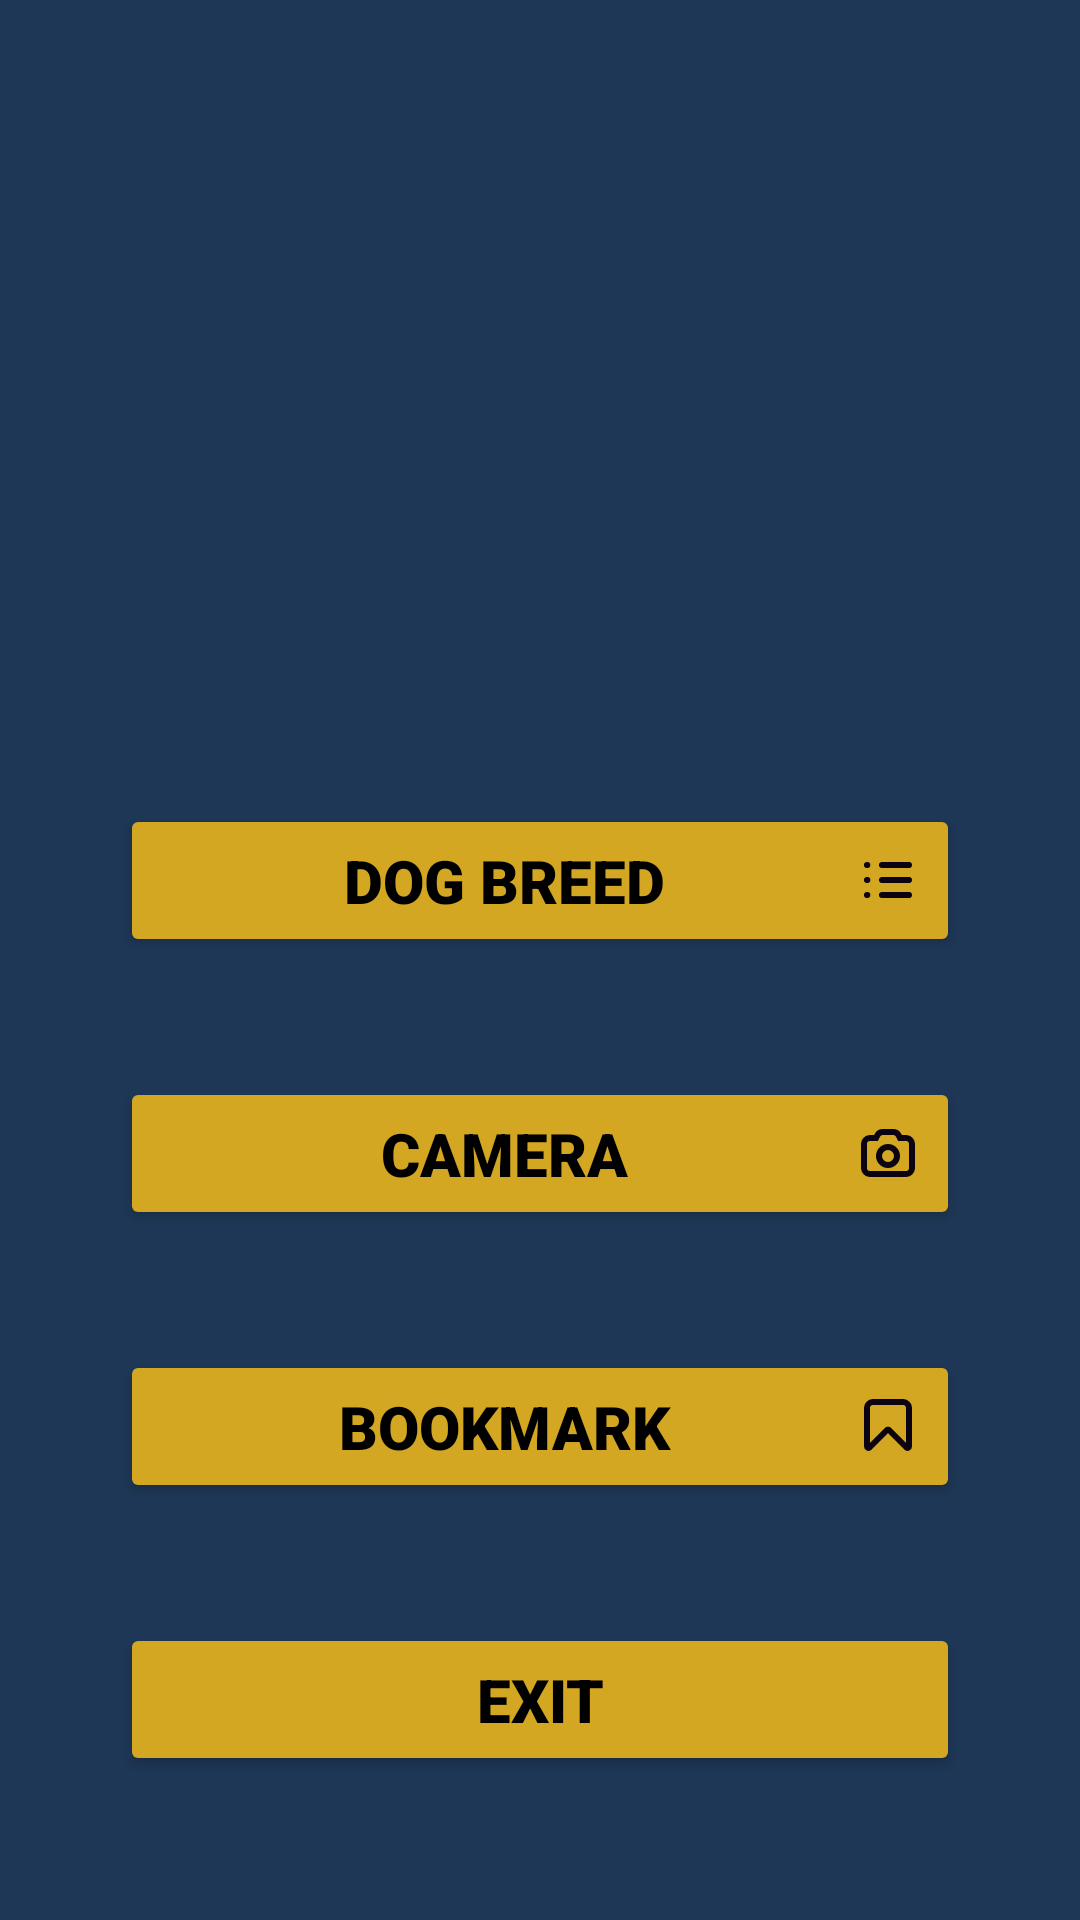

This screen was rendered from an Android layout file. Write that file and the resources it references.
<!-- AndroidManifest.xml: application theme Theme.DBDPV1 -->
<!-- res/layout/activity_main.xml -->
<?xml version="1.0" encoding="utf-8"?>
<androidx.constraintlayout.widget.ConstraintLayout xmlns:android="http://schemas.android.com/apk/res/android"
    xmlns:app="http://schemas.android.com/apk/res-auto"
    xmlns:tools="http://schemas.android.com/tools"
    android:layout_width="match_parent"
    android:layout_height="match_parent"
    android:background="@color/sapphire"
    tools:context=".main.MainActivity">

    <RelativeLayout
        android:id="@+id/relative_layout_1"
        android:layout_width="match_parent"
        android:layout_height="wrap_content">
        <ImageView
            android:id="@+id/iv_banner"
            android:layout_width="match_parent"
            android:layout_height="228dp"
            android:src="@drawable/background"
            android:contentDescription="@string/desc_banner" />
    </RelativeLayout>

    <FrameLayout
        android:layout_width="0dp"
        android:layout_height="0dp"
        android:padding="40dp"
        app:layout_constraintStart_toStartOf="parent"
        app:layout_constraintEnd_toEndOf="parent"
        app:layout_constraintBottom_toBottomOf="parent"
        app:layout_constraintTop_toBottomOf="@id/relative_layout_1">

        <androidx.constraintlayout.widget.ConstraintLayout
            android:layout_width="match_parent"
            android:layout_height="match_parent">

            <Button
                android:id="@+id/btn_breed"
                android:text="@string/dog_breed"
                android:drawableEnd="@drawable/ic_bullet_list"
                style="@style/style_menu"/>

            <Button
                android:id="@+id/btn_camera"
                android:text="@string/camera"
                android:drawableEnd="@drawable/ic_camera"
                app:layout_constraintTop_toBottomOf="@id/btn_breed"
                style="@style/style_menu"/>

            <Button
                android:id="@+id/btn_bookmark"
                android:text="@string/bookmark"
                android:drawableEnd="@drawable/ic_bookmark"
                app:layout_constraintTop_toBottomOf="@id/btn_camera"
                style="@style/style_menu"/>

            <Button
                android:id="@+id/btn_exit"
                android:text="@string/exit"
                android:drawableEnd="@drawable/ic_logout"
                app:layout_constraintTop_toBottomOf="@id/btn_bookmark"
                style="@style/style_menu"/>

        </androidx.constraintlayout.widget.ConstraintLayout>
    </FrameLayout>
</androidx.constraintlayout.widget.ConstraintLayout>
<!-- resources referenced by this layout -->
<resources>
  <color name="sapphire">#1E3756</color>
  <!-- drawable ic_bookmark (drawable) -->
  <vector xmlns:android="http://schemas.android.com/apk/res/android"
      android:width="24dp"
      android:height="24dp"
      android:viewportWidth="24"
      android:viewportHeight="24">
    <path
        android:pathData="M17,4L7,4C5.8954,4 5,4.8954 5,6L5,18.7929C5,19.2383 5.5386,19.4614 5.8535,19.1464L11.6464,13.3536C11.8417,13.1583 12.1583,13.1583 12.3536,13.3536L18.1464,19.1464C18.4614,19.4614 19,19.2383 19,18.7929L19,6C19,4.8954 18.1046,4 17,4Z"
        android:strokeWidth="2"
        android:fillColor="#00000000"
        android:strokeColor="#0C0310"
        android:fillType="evenOdd"
        android:strokeLineCap="round"/>
  </vector>
  <!-- drawable ic_camera (drawable) -->
  <vector xmlns:android="http://schemas.android.com/apk/res/android"
      android:width="24dp"
      android:height="24dp"
      android:viewportWidth="24"
      android:viewportHeight="24">
    <path
        android:pathData="M4,9C4,7.8954 4.8954,7 6,7L8,7L8.4472,6.1056C8.786,5.428 9.4785,5 10.2361,5L13.7639,5C14.5215,5 15.214,5.428 15.5528,6.1056L16,7L18,7C19.1046,7 20,7.8954 20,9L20,17C20,18.1046 19.1046,19 18,19L6,19C4.8954,19 4,18.1046 4,17L4,9Z"
        android:strokeWidth="2"
        android:fillColor="#00000000"
        android:strokeColor="#0C0310"
        android:fillType="evenOdd"
        android:strokeLineCap="round"/>
    <path
        android:pathData="M15,13C15,14.6569 13.6569,16 12,16C10.3431,16 9,14.6569 9,13C9,11.3431 10.3431,10 12,10C13.6569,10 15,11.3431 15,13Z"
        android:strokeWidth="2"
        android:fillColor="#00000000"
        android:strokeColor="#0C0310"
        android:fillType="evenOdd"
        android:strokeLineCap="round"/>
  </vector>
  <string name="bookmark">bookmark</string>
  <string name="camera">camera</string>
  <string name="desc_banner">banner logo utama</string>
  <string name="dog_breed">Dog Breed</string>
  <string name="exit">exit</string>
  <style name="style_menu">
          <item name="android:layout_width">match_parent</item>
          <item name="android:layout_height">wrap_content</item>
          <item name="android:textColor">@color/black</item>
          <item name="android:textSize">20sp</item>
          <item name="android:textStyle">bold</item>
          <item name="fontFamily">sans-serif-black</item>
          <item name="android:padding">12dp</item>
          <item name="backgroundTint">@color/dandelion</item>
          <item name="android:layout_marginTop">40dp</item>
          <item name="android:layout_marginBottom">40dp</item>
      </style>
  <style name="Theme.DBDPV1" parent="Theme.MaterialComponents.DayNight.DarkActionBar">
          
          <item name="colorPrimary">@color/purple_500</item>
          <item name="colorPrimaryVariant">@color/sapphire</item>
          <item name="colorOnPrimary">@color/sapphire</item>
          
          <item name="colorSecondary">@color/teal_200</item>
          <item name="colorSecondaryVariant">@color/teal_700</item>
          <item name="colorOnSecondary">@color/black</item>
          
          <item name="android:statusBarColor" tools:targetApi="l">?attr/colorPrimaryVariant</item>
          
      </style>
  <color name="black">#FF000000</color>
  <color name="dandelion">#D3A722</color>
  <color name="purple_500">#FF6200EE</color>
  <color name="teal_200">#FF03DAC5</color>
  <color name="teal_700">#FF018786</color>
</resources>
